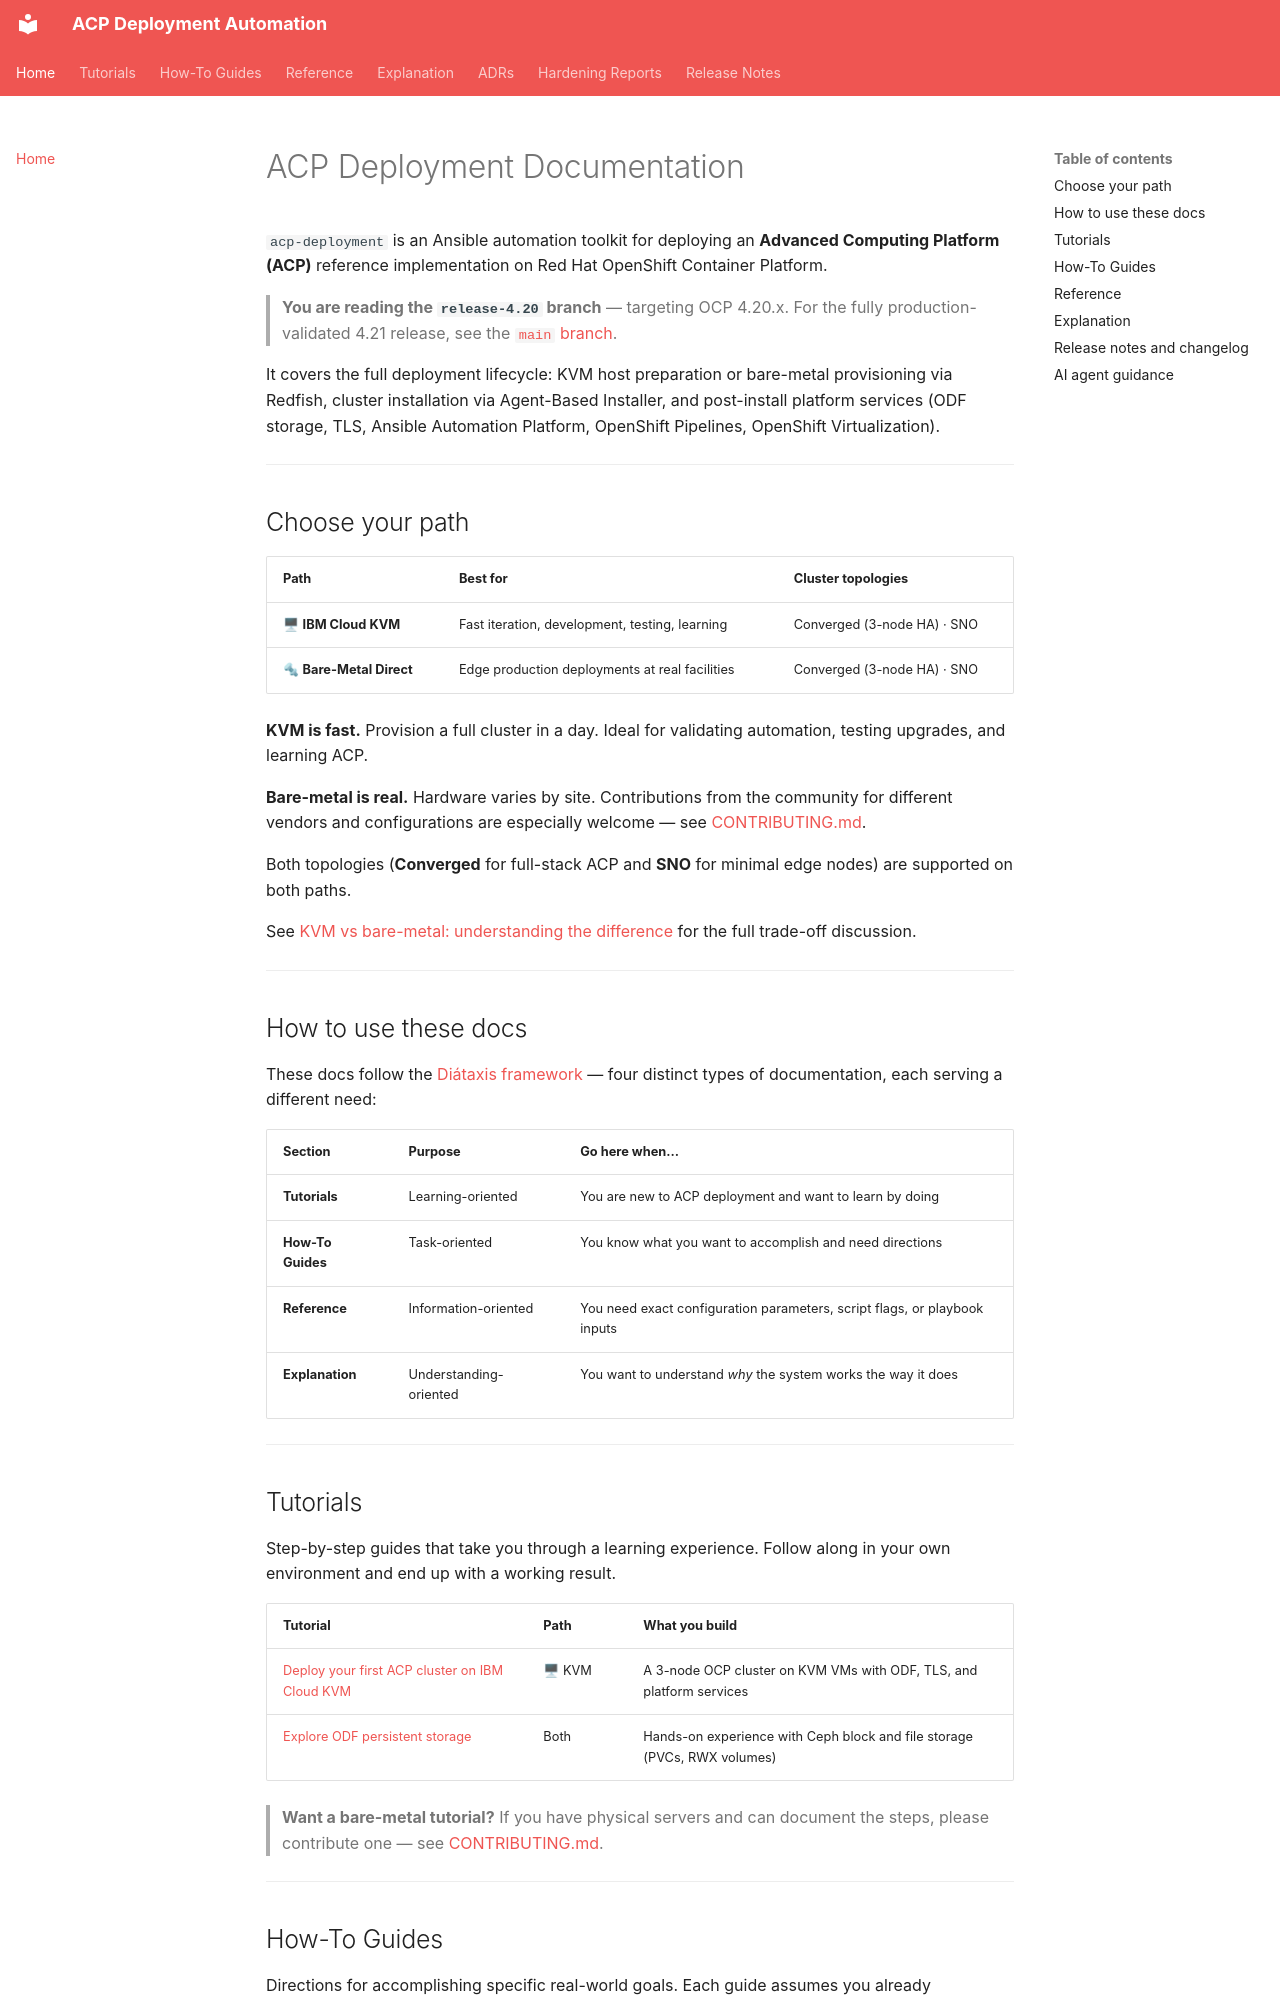

repository: tosin2013/acp-deployment · page: index.html · generator: mkdocs

# ACP Deployment Documentation

`acp-deployment` is an Ansible automation toolkit for deploying an **Advanced Computing Platform (ACP)** reference implementation on Red Hat OpenShift Container Platform.

> **You are reading the `release-4.20` branch** — targeting OCP 4.20.x. For the fully production-validated 4.21 release, see the [`main` branch](https://github.com/tosin2013/acp-deployment/tree/main).

It covers the full deployment lifecycle: KVM host preparation or bare-metal provisioning via Redfish, cluster installation via Agent-Based Installer, and post-install platform services (ODF storage, TLS, Ansible Automation Platform, OpenShift Pipelines, OpenShift Virtualization).

---

## Choose your path

| Path | Best for | Cluster topologies |
|------|---------|-------------------|
| 🖥 **IBM Cloud KVM** | Fast iteration, development, testing, learning | Converged (3-node HA) · SNO |
| 🔩 **Bare-Metal Direct** | Edge production deployments at real facilities | Converged (3-node HA) · SNO |

**KVM is fast.** Provision a full cluster in a day. Ideal for validating automation, testing upgrades, and learning ACP.

**Bare-metal is real.** Hardware varies by site. Contributions from the community for different vendors and configurations are especially welcome — see [CONTRIBUTING.md](https://github.com/tosin2013/acp-deployment/blob/main/CONTRIBUTING.md).

Both topologies (**Converged** for full-stack ACP and **SNO** for minimal edge nodes) are supported on both paths.

See [KVM vs bare-metal: understanding the difference](explanation/kvm-vs-baremetal.md) for the full trade-off discussion.

---

## How to use these docs

These docs follow the [Diátaxis framework](https://diataxis.fr) — four distinct types of documentation, each serving a different need:

| Section | Purpose | Go here when... |
|---------|---------|----------------|
| **Tutorials** | Learning-oriented | You are new to ACP deployment and want to learn by doing |
| **How-To Guides** | Task-oriented | You know what you want to accomplish and need directions |
| **Reference** | Information-oriented | You need exact configuration parameters, script flags, or playbook inputs |
| **Explanation** | Understanding-oriented | You want to understand *why* the system works the way it does |

---

## Tutorials

Step-by-step guides that take you through a learning experience. Follow along in your own environment and end up with a working result.

| Tutorial | Path | What you build |
|----------|------|---------------|
| [Deploy your first ACP cluster on IBM Cloud KVM](tutorials/deploy-acp-on-ibm-cloud-kvm.md) | 🖥 KVM | A 3-node OCP cluster on KVM VMs with ODF, TLS, and platform services |
| [Explore ODF persistent storage](tutorials/explore-odf-storage.md) | Both | Hands-on experience with Ceph block and file storage (PVCs, RWX volumes) |

> **Want a bare-metal tutorial?** If you have physical servers and can document the steps, please contribute one — see [CONTRIBUTING.md](https://github.com/tosin2013/acp-deployment/blob/main/CONTRIBUTING.md).

---
